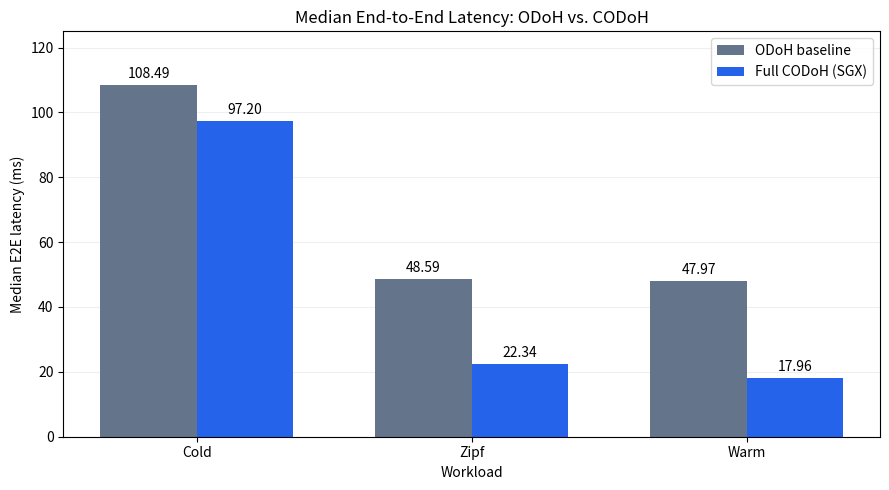

Write the Python code that produced this figure.
import numpy as np
import matplotlib.pyplot as plt

workloads = ["Cold", "Zipf", "Warm"]
odoh = [108.49, 48.59, 47.97]
codoh = [97.20, 22.34, 17.96]

x = np.arange(len(workloads))
width = 0.35

fig, ax = plt.subplots(figsize=(9, 5))

bars1 = ax.bar(x - width / 2, odoh, width, label="ODoH baseline", color="#64748b")
bars2 = ax.bar(x + width / 2, codoh, width, label="Full CODoH (SGX)", color="#2563eb")

ax.bar_label(bars1, fmt="%.2f", padding=3)
ax.bar_label(bars2, fmt="%.2f", padding=3)

ax.set_ylabel("Median E2E latency (ms)")
ax.set_xlabel("Workload")
ax.set_title("Median End-to-End Latency: ODoH vs. CODoH")
ax.set_xticks(x, workloads)
ax.set_ylim(0, 125)
ax.legend()
ax.grid(axis="y", alpha=0.2)
ax.set_axisbelow(True)

plt.tight_layout()
plt.savefig("codoh_latency.pdf", bbox_inches="tight")
plt.savefig("codoh_latency.png", dpi=300, bbox_inches="tight")
plt.show()
